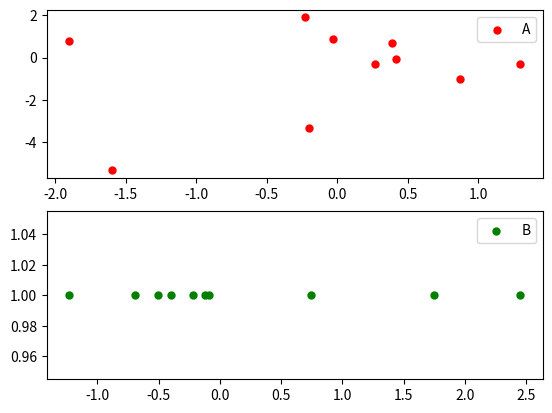

This figure's Python source:
import numpy as np
import matplotlib.pyplot as plt

np.set_printoptions(precision=4)
x1 = np.array([0.42, -0.2, 1.3, 0.39, -1.6, -0.029, -0.23, 0.27, -1.9, 0.87])
x2 = np.array([-0.087, -3.3, -0.32, 0.71, -5.3, 0.89, 1.9, -0.3, 0.76, -1.0])
x = np.stack((x1, x2), axis=0).T

mean = np.mean(x, axis=0, keepdims=True)
variance = (np.dot((x-mean).T, (x-mean)))/(len(x[:, 0])-1)

print(variance)
evalue, evector=np.linalg.eig(variance)
print(evalue)
print(evector)
k=1
topk = np.argsort(evalue)[0:k]
print("topk:")
print(topk)

result = np.matmul(x, evector[topk].T)
print(evector[topk])
print(result)

axe1 = plt.subplot(211)
s1 = axe1.scatter(x1, x2, color='r', s=25, marker="o")
plt.legend([s1], ['A'])

axe2 = plt.subplot(212)
s2 = axe2.scatter(result[:, 0], result[:, 0].shape[0]*[1], color='g', s=25, marker="o")
plt.legend([s2], ['B'])

plt.show()